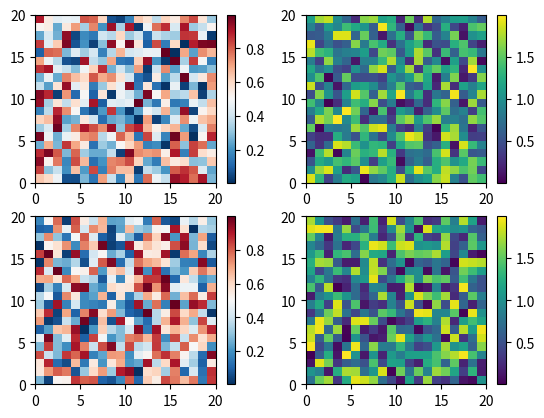
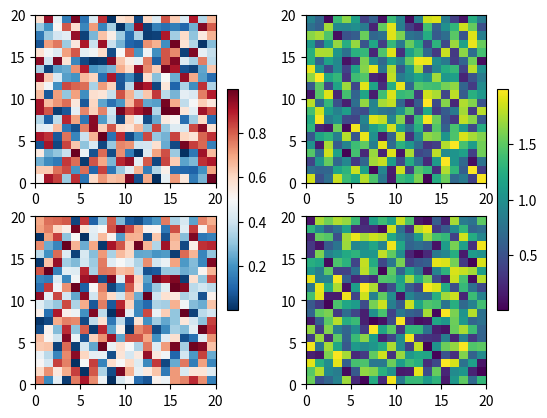
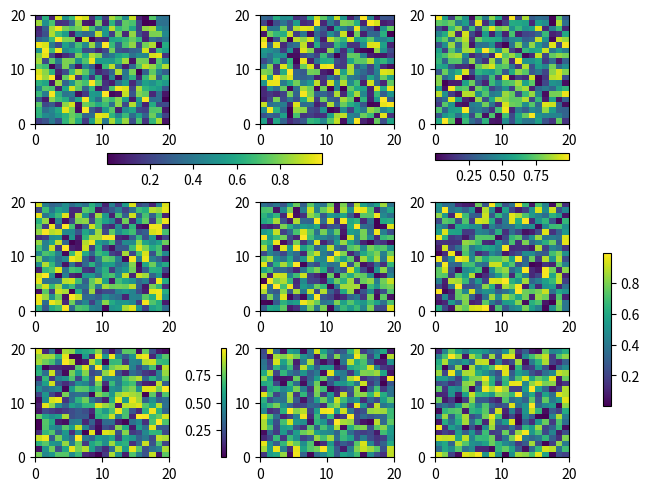

Recreate these plots in Python, in order.
%matplotlib inline

import matplotlib.pyplot as plt
import numpy as np

fig, axs = plt.subplots(2, 2)
cm = ['RdBu_r', 'viridis']
for col in range(2):
    for row in range(2):
        ax = axs[row, col]
        pcm = ax.pcolormesh(np.random.random((20, 20)) * (col + 1),
                            cmap=cm[col])
        fig.colorbar(pcm, ax=ax)
plt.show()

fig, axs = plt.subplots(2, 2)
cm = ['RdBu_r', 'viridis']
for col in range(2):
    for row in range(2):
        ax = axs[row, col]
        pcm = ax.pcolormesh(np.random.random((20, 20)) * (col + 1),
                            cmap=cm[col])
    fig.colorbar(pcm, ax=axs[:, col], shrink=0.6)
plt.show()

fig, axs = plt.subplots(3, 3, constrained_layout=True)
for ax in axs.flat:
    pcm = ax.pcolormesh(np.random.random((20, 20)))

fig.colorbar(pcm, ax=axs[0, :2], shrink=0.6, location='bottom')
fig.colorbar(pcm, ax=[axs[0, 2]], location='bottom')
fig.colorbar(pcm, ax=axs[1:, :], location='right', shrink=0.6)
fig.colorbar(pcm, ax=[axs[2, 1]], location='left')


plt.show()